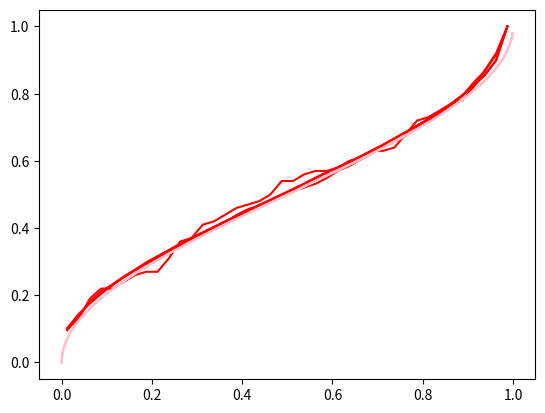

This chart was generated by the following Python code:
# -*- coding: utf-8 -*-
"""
Created on Sat Sep 12 13:54:18 2020

@author: Mridul Garg
"""

import matplotlib.pyplot as plt
import math
import numpy as np

#Using a Linear Congruence and a Lagged Fibonacci Generator
a = 1597
seed = 2931
b = 1
m = 244944

sequence = []
x = seed 
for i in range(17):
    x = (a*x + b)%m
    u = x/m
    sequence.append(round(u, 4))

for n in [100, 1000, 10000, 1000000]:
    seq = sequence[:]
    
    for i in range(17, n):
        u = seq[i-17] - seq[i-5]
        u = u if u>0 else u+1
        seq.append(round(u, 4))


    #Transforming the Uniform Distribution to ArcSine Distribution
    for i in range(n):
        x = seq[i]
        x = math.sin(x*np.pi/2)
        seq[i] = x**2
    
    #Populating the intervals, calculating frequency
    freq = [0]*40
    mid = [0]*40
    for i in range(40):
        mid[i] = round(0.025/2 + .025*i, 5)
    for u in seq:
        for i in range(39, -1, -1):
            if i*0.025 <= u:
                freq[i] += 1
                break

    for i in range(1, 40):
        freq[i] += freq[i-1]
    for i in range(40):
        freq[i] /= n
        
    #Calculating Mean and Variance and the absolute differences
    mean, var = round(np.mean(seq), 4), round(np.var(seq), 4)
    print(mean, var)
    print(round(abs(mean-0.5), 4), round(abs(var-0.125), 4))
    
        
    #Declaring values and labels for the graph
    x = np.arange(0, 1, .001)
    foo = lambda x: (2/np.pi)*math.asin(x**0.5)
    y = list(map(foo, x))
    plt.plot(mid, freq, color = "red")
    plt.plot(x, y, color = "pink")
    plt.show()


